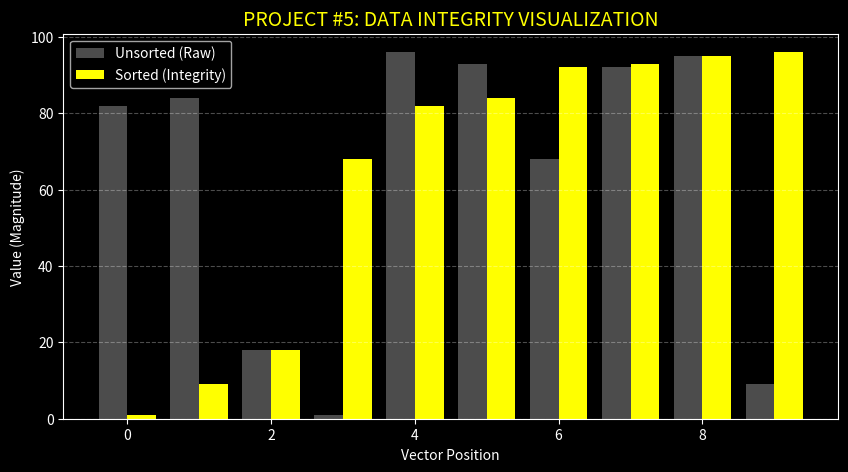

Python code for this plot:
import numpy as np
import pandas as pd
import time
import matplotlib.pyplot as plt

# --- PHASE 2: DATA ISOLATION (NumPy) ---
data_size = 10
database = np.random.randint(1, 100, size=data_size)
original_data = database.copy() 

# --- PHASE 3: REASONING STEP (DSA: Bubble Sort) ---
def bubble_sort(arr):
    n = len(arr)
    start_time = time.time()
    for i in range(n):
        for j in range(0, n - i - 1):
            if arr[j] > arr[j + 1]:
                arr[j], arr[j + 1] = arr[j + 1], arr[j]
    end_time = time.time()
    return arr, (end_time - start_time)

# --- THE EXECUTION ---
sorted_data, duration = bubble_sort(database)

# --- THE REPORT (Pandas) ---
report_card = {
    "Status": ["Unsorted Vector", "Sorted Vector", "Complexity", "Execution Time (s)"],
    "Data Ghost Output": [str(list(original_data)), str(list(sorted_data)), "O(n^2)", f"{duration:.6f}"]
}
df = pd.DataFrame(report_card)
print(df.to_string(index=False))

# --- THE VISUALIZATION (Matplotlib) ---
plt.figure(figsize=(10, 5))
plt.style.use('dark_background')

# Plotting the "Before" vs "After"
x_axis = np.arange(data_size)

plt.bar(x_axis - 0.2, original_data, width=0.4, label='Unsorted (Raw)', color='gray', alpha=0.6)
plt.bar(x_axis + 0.2, sorted_data, width=0.4, label='Sorted (Integrity)', color='yellow')

plt.title("PROJECT #5: DATA INTEGRITY VISUALIZATION", color='yellow', fontsize=14)
plt.xlabel("Vector Position", color='white')
plt.ylabel("Value (Magnitude)", color='white')
plt.legend()
plt.grid(axis='y', linestyle='--', alpha=0.3)

plt.savefig("integrity_sort_view.png")
print("\n" + "="*40)
print(" VISUAL SAVED: integrity_sort_view.png ")
print("="*40)
